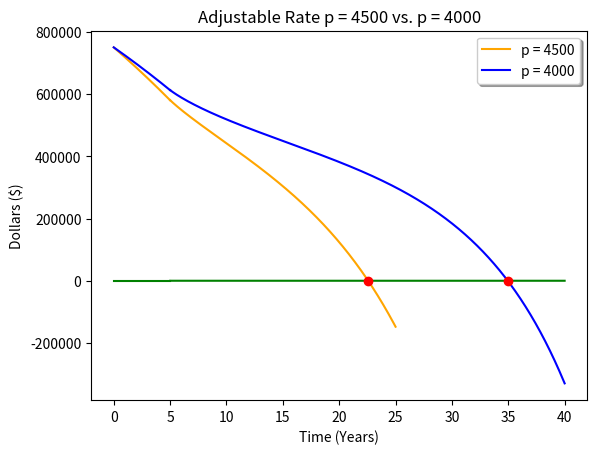

This chart was generated by the following Python code:
import numpy as np
import matplotlib.pyplot as plt
import math

###########################################Code for p = 4000#####################################
# Create an array from 0-30 with step size 0.01
t12 = np.linspace(0, 5, 501)
t22 = np.linspace(5.01, 40, 3501)

# Rate Functions
def dA_dt12(A):
    return 0.03 * A - 12 * 4000

def dA_dt22(t, A):
    return (0.03 + 0.015 * math.sqrt(t - 5)) * A - 12 * 4000

# Solved IVP
def A_func12(t):
    return -850000 * (np.e ** 0.03 * t) + 1600000

# Create arrays to hold y-values
y12 = np.zeros((501))

y22 = np.zeros((3501))

y1zero2 = np.zeros((501))

y2zero1 = np.zeros((2001))

y2zero2 = np.zeros((3501))

# Initial value for first piece of $750000
y12[0] = 750000

# Assign y-values to t-values with Euler's Method formula for Equation 1
for i in range(500):
    y12[i+1] = y12[i] + 0.01 * dA_dt12(y12[i])

# Initial value of the
y22[0] = y12[500]

# Assign y-values to t-values with Euler's Method formula for Equation 2
for i in range(3500):
    y22[i+1] = y22[i] + 0.01 * dA_dt22(t22[i], y22[i])

################################################################################################

###########################################Code for p = 4500####################################

# Create an array from 0-30 with step size 0.01
t1 = np.linspace(0, 5, 501)
t2 = np.linspace(5.01, 25, 2001)

# Rate Functions
def dA_dt1(A):
    return 0.03 * A - 12 * 4500

def dA_dt2(t, A):
    return (0.03 + 0.015 * math.sqrt(t - 5)) * A - 12 * 4500

# Solved IVP
def A_func1(t):
    return -850000 * (np.e ** 0.03 * t) + 1600000

# Create arrays to hold y-values
y1 = np.zeros((501))

y2 = np.zeros((2001))

y1zero = np.zeros((501))

y2zero = np.zeros((3501))

# Initial value for first piece of $750000
y1[0] = 750000

# Assign y-values to t-values with Euler's Method formula for Equation 1
for i in range(500):
    y1[i+1] = y1[i] + 0.01 * dA_dt1(y1[i])

# Initial value of the
y2[0] = y1[500]

# Assign y-values to t-values with Euler's Method formula for Equation 2
for i in range(2000):
    y2[i+1] = y2[i] + 0.01 * dA_dt2(t2[i], y2[i])

################################################################################################

############################################Plots###############################################
# Plot solved IVP function
plt.plot(t1, y1, 'orange')

plt.plot(t12, y12, 'blue')

plt.plot(t2, y2, 'orange')

plt.plot(t22, y22, 'blue')

plt.plot(t1, y1zero, 'green')
plt.plot(t22, y2zero, 'green')

plt.title("Adjustable Rate p = 4500 vs. p = 4000")

plt.legend(("p = 4500", "p = 4000"), shadow=True, fancybox=True)

plt.xlabel("Time (Years)")

plt.ylabel("Dollars ($)")

idx = np.argwhere(np.diff(np.sign(y2 - y2zero1))).flatten()
idx2 = np.argwhere(np.diff(np.sign(y22 - y2zero))).flatten()
plt.plot(t2[idx], y2[idx], 'ro')
plt.plot(t22[idx2], y22[idx2], 'ro')
#plt.text(float(t2[idx]) + 0.6, float(y2[idx]) + 30000,"(" + str(round((float(t2[idx])), 3)) + ", " + str(0) + ")")

print(t2[idx], y2[idx])

######################################Interest Calculations######################################
positive_mask = y2 > 0
areaundercurve1 = np.sum(y1)
areaundercurve2 = np.sum(y2[positive_mask])
interest_paid = areaundercurve1*0.01 + areaundercurve2*0.01 - 750000*30*0.01
print(interest_paid/10)

plt.show()
